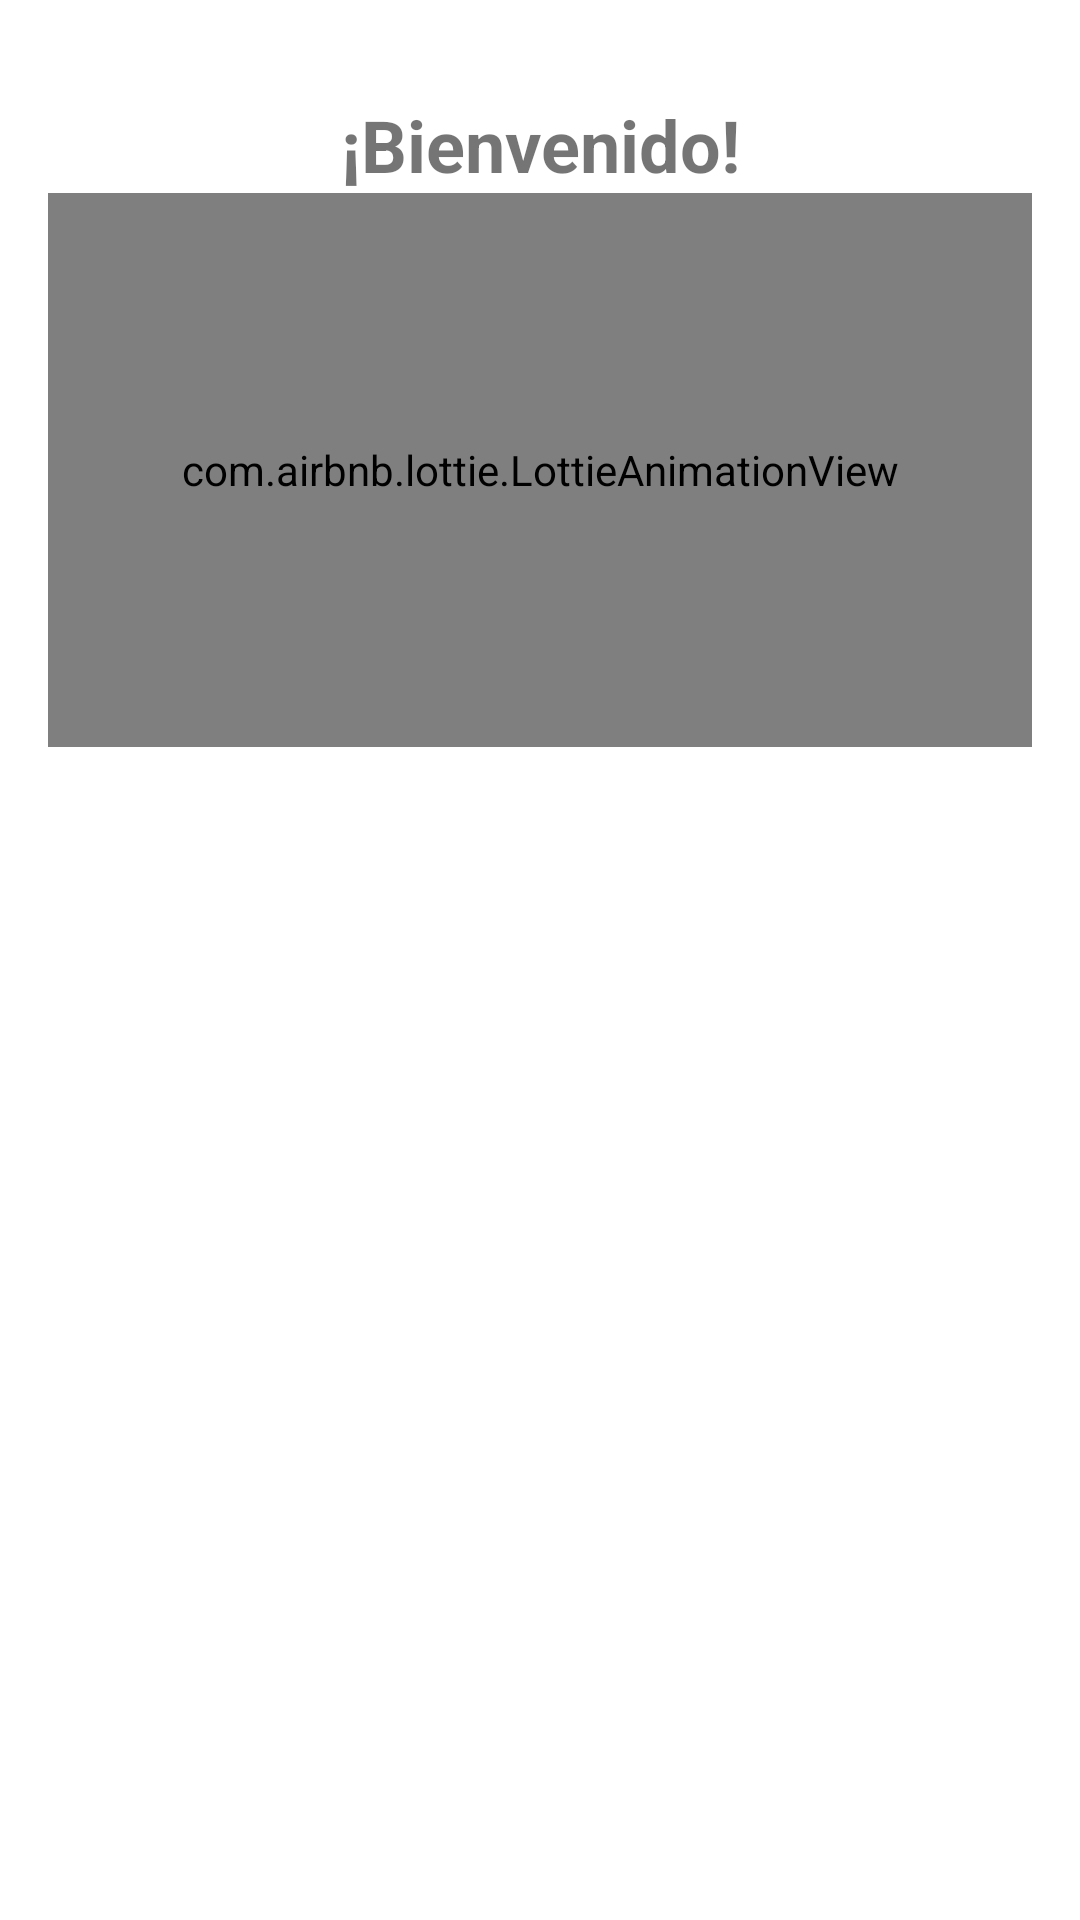

The Android layout XML behind this screen, and the referenced resources:
<!-- AndroidManifest.xml: application theme AppTheme -->
<!-- res/layout/animation_start.xml -->
<?xml version="1.0" encoding="utf-8"?>
<androidx.constraintlayout.widget.ConstraintLayout
    xmlns:android="http://schemas.android.com/apk/res/android"
    xmlns:app="http://schemas.android.com/apk/res-auto"
    xmlns:tools="http://schemas.android.com/tools"
    android:id="@+id/linearLayout"
    android:layout_width="match_parent"
    android:layout_height="match_parent"
    android:background="@android:color/white"
    android:padding="16dp"
    tools:context=".AnimationStart">

    <TextView
        android:id="@+id/textViewWelcome"
        android:layout_width="wrap_content"
        android:layout_height="wrap_content"
        android:text="¡Bienvenido!"
        android:textSize="24sp"
        android:textStyle="bold"
        app:layout_constraintTop_toTopOf="parent"
        app:layout_constraintStart_toStartOf="parent"
        app:layout_constraintEnd_toEndOf="parent"
        android:layout_marginTop="16dp" />

    <com.airbnb.lottie.LottieAnimationView
        android:id="@+id/animationView"
        android:layout_width="0dp"
        android:layout_height="0dp"
        app:layout_constraintDimensionRatio="H,16:9"
        app:layout_constraintEnd_toEndOf="parent"
        app:layout_constraintStart_toStartOf="parent"
        app:layout_constraintTop_toBottomOf="@id/textViewWelcome"
        app:lottie_autoPlay="true"
        app:lottie_loop="true"
        app:lottie_rawRes="@raw/animation1" />

    <ImageView
        android:id="@+id/imageViewLogo"
        android:layout_width="120dp"
        android:layout_height="120dp"
        android:src="@drawable/usuario_leido"
        android:contentDescription="CORREO"
        app:layout_constraintBottom_toBottomOf="parent"
        app:layout_constraintEnd_toEndOf="parent"
        android:layout_marginBottom="32dp"
        android:layout_marginEnd="32dp"
        android:layout_marginStart="32dp" />

</androidx.constraintlayout.widget.ConstraintLayout>
<!-- resources referenced by this layout -->
<resources>
  <style name="AppTheme" parent="Theme.AppCompat.Light.DarkActionBar">
          
          <item name="colorPrimary">@color/colorPrimary</item>
          <item name="colorPrimaryDark">@color/colorPrimaryDark</item>
          <item name="colorAccent">@color/colorAccent</item>
          
          <item name="android:windowBackground">@color/colorBackground</item>
      </style>
  <color name="colorPrimary">#3F51B5</color>
  <color name="colorPrimaryDark">#303F9F</color>
  <color name="colorAccent">#FF4081</color>
  <color name="colorBackground">#FFFFFF</color>
</resources>
